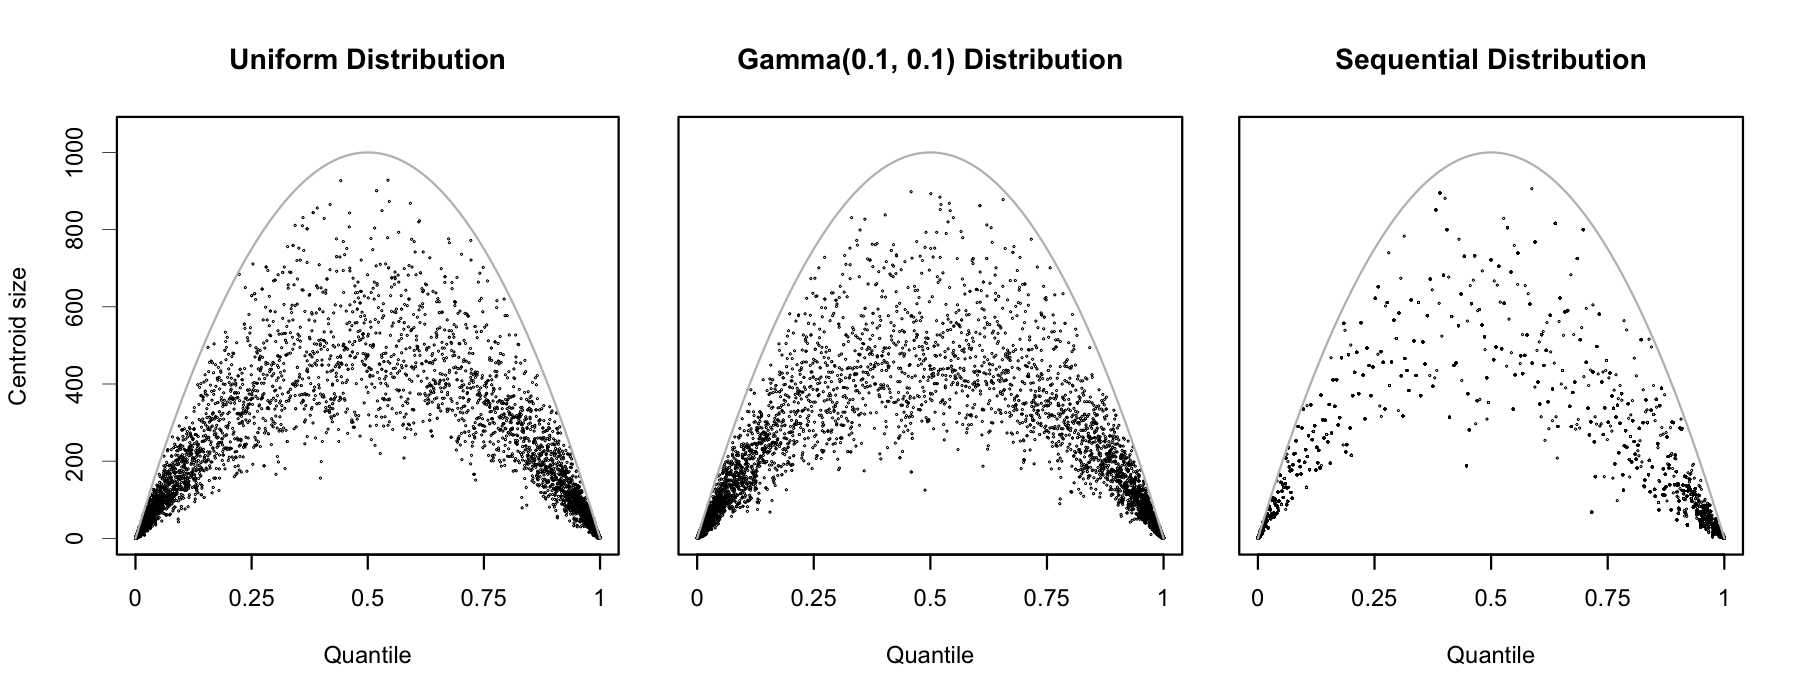

Source data for this figure (header and first rows):
tag	i	q	k	actual
mixture	0	0.000005	0.020	1
mixture	1	0.000015	0.060	1
mixture	2	0.000025	0.100	1
mixture	3	0.000035	0.140	1
mixture	4	0.000045	0.180	1
mixture	5	0.000055	0.220	1
mixture	6	0.000065	0.260	1
mixture	7	0.000075	0.300	1
mixture	8	0.000085	0.340	1
mixture	9	0.000095	0.380	1
mixture	10	0.000105	0.420	1
mixture	11	0.000115	0.460	1
mixture	12	0.000125	0.500	1
mixture	13	0.000135	0.540	1
mixture	14	0.000145	0.580	1
mixture	15	0.000155	0.620	1
mixture	16	0.000165	0.660	1
mixture	17	0.000175	0.700	1
mixture	18	0.000185	0.740	1
uniform	0	0.000005	0.020	1
uniform	1	0.000015	0.060	1
uniform	2	0.000025	0.100	1
uniform	3	0.000035	0.140	1
uniform	4	0.000045	0.180	1
uniform	5	0.000055	0.220	1
uniform	6	0.000065	0.260	1
uniform	7	0.000075	0.300	1
uniform	8	0.000085	0.340	1
uniform	9	0.000095	0.380	1
uniform	10	0.000105	0.420	1
uniform	11	0.000115	0.460	1
uniform	12	0.000125	0.500	1
uniform	13	0.000135	0.540	1
uniform	14	0.000145	0.580	1
uniform	15	0.000155	0.620	1
uniform	16	0.000165	0.660	1
uniform	17	0.000175	0.700	1
uniform	18	0.000185	0.740	1
uniform	19	0.000195	0.780	1
uniform	20	0.000205	0.820	1
uniform	21	0.000215	0.860	1
uniform	22	0.000225	0.900	1
uniform	23	0.000235	0.940	1
uniform	24	0.000245	0.980	1
uniform	25	0.000255	1.020	1
uniform	26	0.000265	1.060	1
uniform	27	0.000275	1.100	1
uniform	28	0.000285	1.140	1
uniform	29	0.000295	1.180	1
uniform	30	0.000305	1.220	1
uniform	31	0.000315	1.260	1
uniform	32	0.000325	1.300	1
mixture	19	0.000195	0.780	1
mixture	20	0.000205	0.820	1
mixture	21	0.000215	0.860	1
mixture	22	0.000225	0.900	1
mixture	23	0.000235	0.940	1
mixture	24	0.000245	0.980	1
mixture	25	0.000255	1.020	1
mixture	26	0.000265	1.060	1
... 33,825 more rows
